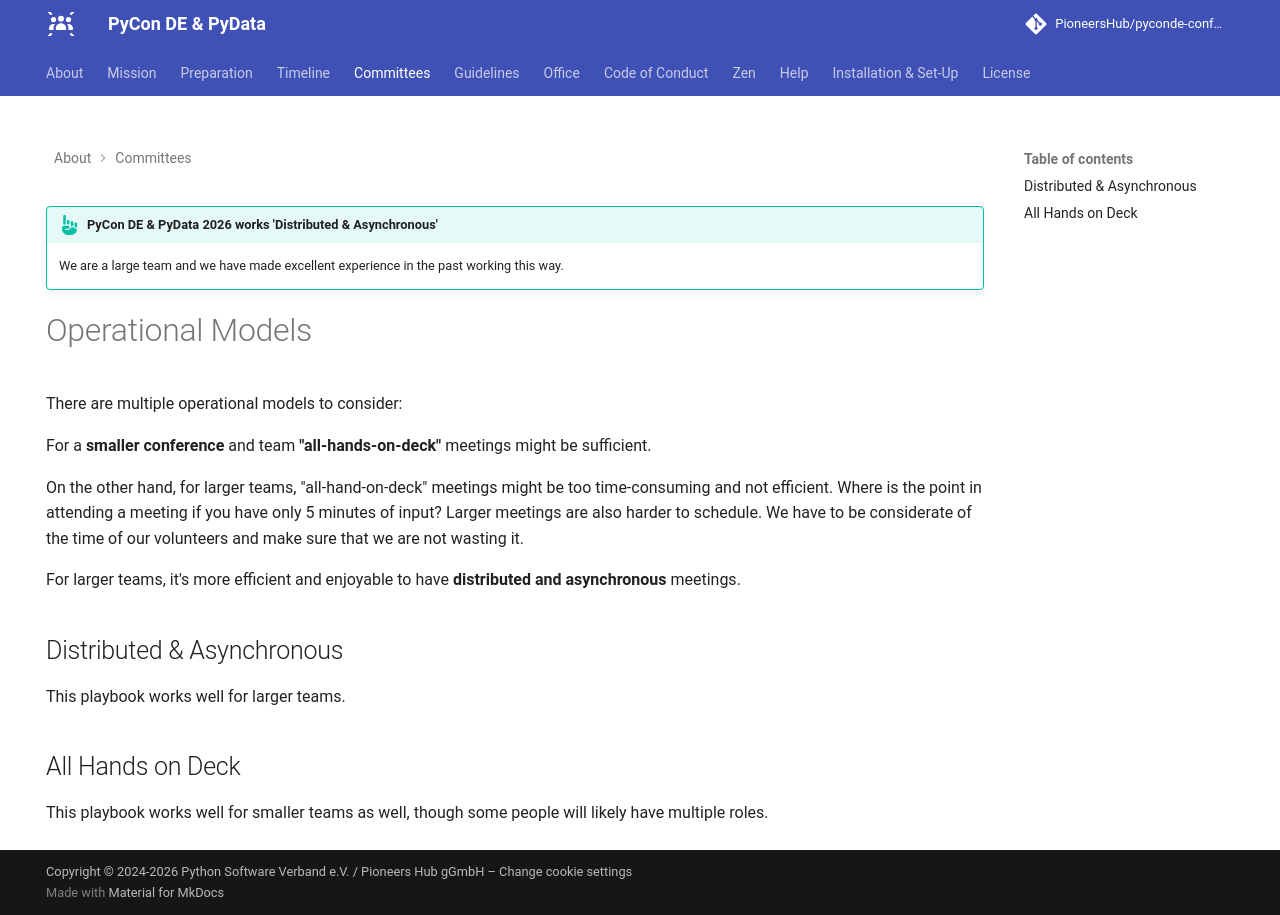

repository: PioneersHub/pyconde-conference · page: committees/operational-model/index.html · generator: mkdocs

---
title: Operational Models
icon: fontawesome/solid/gears
hide:
  - navigation
---


!!! tip "{{config.extra.event.event_name}} works 'Distributed & Asynchronous'"
    We are a large team and we have made excellent experience in the past working this way.

# Operational Models

There are multiple operational models to consider:

For a **smaller conference** and team **"all-hands-on-deck"** meetings might be sufficient.

On the other hand, for larger teams, "all-hand-on-deck" meetings might be too time-consuming and not efficient.
Where is the point in attending a meeting if you have only 5 minutes of input?
Larger meetings are also harder to schedule.
We have to be considerate of the time of our volunteers and make sure that we are not wasting it.

For larger teams, it's more efficient and enjoyable to have **distributed and asynchronous** meetings.

## Distributed & Asynchronous

This playbook works well for larger teams.

## All Hands on Deck

This playbook works well for smaller teams as well, though some people will likely have multiple roles.
